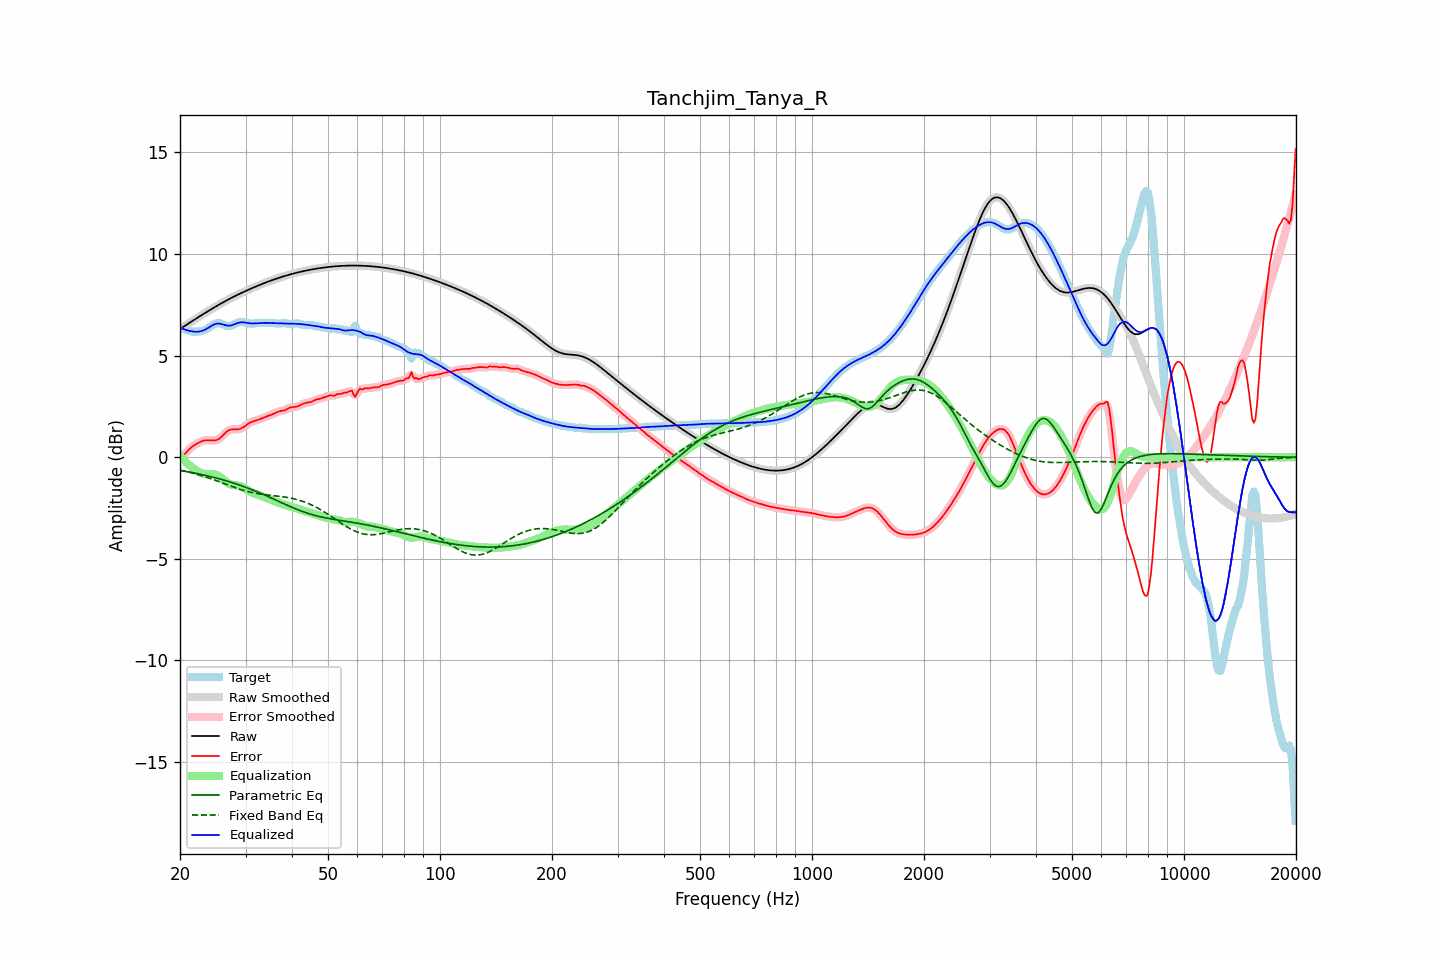

Source data for this figure (header and first rows):
frequency, raw, error, smoothed, error_smoothed, equalization, parametric_eq, fixed_band_eq, equalized_raw, equalized_smoothed, target
20.00, 6.31, -0.04, 6.31, -0.04, 0.07, -0.65, -0.63, 6.38, 6.38, 6.34
20.20, 6.36, 0.02, 6.36, 0.02, -0.02, -0.66, -0.64, 6.34, 6.34, 6.34
20.40, 6.41, 0.08, 6.41, 0.09, -0.10, -0.68, -0.66, 6.31, 6.31, 6.33
20.61, 6.47, 0.16, 6.47, 0.16, -0.19, -0.69, -0.68, 6.28, 6.28, 6.31
20.81, 6.52, 0.25, 6.52, 0.24, -0.26, -0.70, -0.70, 6.25, 6.25, 6.27
21.02, 6.57, 0.33, 6.57, 0.33, -0.34, -0.72, -0.72, 6.23, 6.23, 6.24
21.23, 6.62, 0.41, 6.62, 0.41, -0.41, -0.73, -0.74, 6.21, 6.21, 6.21
21.44, 6.67, 0.48, 6.67, 0.48, -0.47, -0.75, -0.76, 6.20, 6.20, 6.19
21.66, 6.72, 0.54, 6.72, 0.54, -0.54, -0.76, -0.78, 6.19, 6.19, 6.18
21.87, 6.77, 0.60, 6.77, 0.60, -0.60, -0.78, -0.80, 6.18, 6.18, 6.17
22.09, 6.82, 0.65, 6.82, 0.65, -0.65, -0.79, -0.82, 6.17, 6.17, 6.18
22.31, 6.87, 0.69, 6.87, 0.69, -0.70, -0.81, -0.85, 6.18, 6.18, 6.18
22.54, 6.92, 0.73, 6.92, 0.73, -0.73, -0.83, -0.87, 6.19, 6.19, 6.19
22.76, 6.97, 0.77, 6.97, 0.77, -0.77, -0.84, -0.89, 6.20, 6.20, 6.21
22.99, 7.02, 0.80, 7.02, 0.80, -0.79, -0.86, -0.92, 6.23, 6.23, 6.22
23.22, 7.07, 0.82, 7.07, 0.82, -0.81, -0.88, -0.94, 6.26, 6.26, 6.25
23.45, 7.12, 0.83, 7.12, 0.83, -0.82, -0.89, -0.97, 6.30, 6.30, 6.28
23.69, 7.17, 0.84, 7.17, 0.84, -0.83, -0.91, -1.00, 6.34, 6.34, 6.33
23.92, 7.22, 0.84, 7.22, 0.84, -0.83, -0.93, -1.02, 6.39, 6.39, 6.38
24.16, 7.26, 0.83, 7.26, 0.83, -0.83, -0.95, -1.05, 6.44, 6.44, 6.43
24.40, 7.31, 0.83, 7.31, 0.83, -0.83, -0.97, -1.08, 6.48, 6.48, 6.48
24.65, 7.36, 0.82, 7.36, 0.83, -0.83, -0.99, -1.11, 6.53, 6.53, 6.54
24.89, 7.41, 0.83, 7.41, 0.83, -0.85, -1.01, -1.14, 6.56, 6.56, 6.57
25.14, 7.45, 0.86, 7.45, 0.86, -0.88, -1.03, -1.16, 6.58, 6.58, 6.60
25.39, 7.50, 0.89, 7.50, 0.90, -0.92, -1.05, -1.19, 6.58, 6.58, 6.61
25.65, 7.54, 0.95, 7.54, 0.95, -0.97, -1.07, -1.22, 6.57, 6.57, 6.59
25.91, 7.59, 1.02, 7.59, 1.02, -1.03, -1.09, -1.25, 6.55, 6.55, 6.57
26.16, 7.63, 1.10, 7.63, 1.10, -1.10, -1.12, -1.28, 6.53, 6.53, 6.53
26.43, 7.67, 1.18, 7.67, 1.18, -1.17, -1.14, -1.31, 6.50, 6.50, 6.49
26.69, 7.72, 1.25, 7.72, 1.25, -1.23, -1.16, -1.34, 6.49, 6.49, 6.46
26.96, 7.76, 1.31, 7.76, 1.31, -1.28, -1.19, -1.37, 6.48, 6.48, 6.45
27.23, 7.80, 1.35, 7.80, 1.35, -1.32, -1.21, -1.40, 6.48, 6.48, 6.45
27.50, 7.84, 1.37, 7.84, 1.37, -1.35, -1.24, -1.43, 6.49, 6.49, 6.47
27.77, 7.88, 1.37, 7.88, 1.37, -1.36, -1.26, -1.46, 6.52, 6.52, 6.51
28.05, 7.92, 1.37, 7.92, 1.37, -1.37, -1.29, -1.49, 6.55, 6.55, 6.55
28.33, 7.96, 1.37, 7.96, 1.37, -1.38, -1.31, -1.52, 6.58, 6.58, 6.59
28.62, 8.00, 1.37, 8.00, 1.37, -1.39, -1.34, -1.54, 6.61, 6.61, 6.63
28.90, 8.04, 1.39, 8.04, 1.39, -1.41, -1.37, -1.57, 6.63, 6.63, 6.65
29.19, 8.08, 1.42, 8.08, 1.42, -1.44, -1.39, -1.60, 6.64, 6.64, 6.66
29.48, 8.11, 1.46, 8.11, 1.46, -1.47, -1.42, -1.62, 6.64, 6.64, 6.65
29.78, 8.15, 1.51, 8.15, 1.51, -1.52, -1.45, -1.64, 6.63, 6.63, 6.64
30.08, 8.19, 1.57, 8.19, 1.57, -1.57, -1.48, -1.67, 6.62, 6.62, 6.62
30.38, 8.22, 1.62, 8.22, 1.62, -1.61, -1.51, -1.69, 6.61, 6.61, 6.60
30.68, 8.26, 1.68, 8.26, 1.68, -1.66, -1.54, -1.71, 6.60, 6.60, 6.58
30.99, 8.29, 1.72, 8.29, 1.72, -1.70, -1.57, -1.73, 6.59, 6.59, 6.57
31.30, 8.33, 1.76, 8.33, 1.75, -1.74, -1.60, -1.74, 6.58, 6.58, 6.57
31.61, 8.36, 1.78, 8.36, 1.78, -1.78, -1.63, -1.76, 6.58, 6.58, 6.58
31.93, 8.40, 1.80, 8.40, 1.80, -1.81, -1.67, -1.77, 6.59, 6.59, 6.59
32.24, 8.43, 1.83, 8.43, 1.83, -1.84, -1.70, -1.79, 6.59, 6.59, 6.60
32.57, 8.46, 1.85, 8.46, 1.85, -1.86, -1.73, -1.80, 6.60, 6.60, 6.61
32.89, 8.49, 1.88, 8.49, 1.88, -1.89, -1.77, -1.81, 6.60, 6.60, 6.61
33.22, 8.53, 1.92, 8.53, 1.92, -1.92, -1.80, -1.82, 6.61, 6.61, 6.61
33.55, 8.56, 1.95, 8.56, 1.95, -1.95, -1.83, -1.84, 6.61, 6.61, 6.61
33.89, 8.59, 1.98, 8.59, 1.98, -1.98, -1.87, -1.84, 6.61, 6.61, 6.60
34.23, 8.62, 2.01, 8.62, 2.01, -2.01, -1.90, -1.85, 6.61, 6.61, 6.61
34.57, 8.65, 2.04, 8.65, 2.04, -2.04, -1.94, -1.86, 6.61, 6.61, 6.61
34.92, 8.68, 2.07, 8.68, 2.07, -2.07, -1.98, -1.87, 6.60, 6.60, 6.61
35.27, 8.71, 2.10, 8.71, 2.10, -2.11, -2.01, -1.88, 6.60, 6.60, 6.61
35.62, 8.73, 2.13, 8.73, 2.13, -2.14, -2.05, -1.89, 6.60, 6.60, 6.60
35.97, 8.76, 2.17, 8.76, 2.17, -2.17, -2.08, -1.90, 6.59, 6.59, 6.59
... 635 more rows
